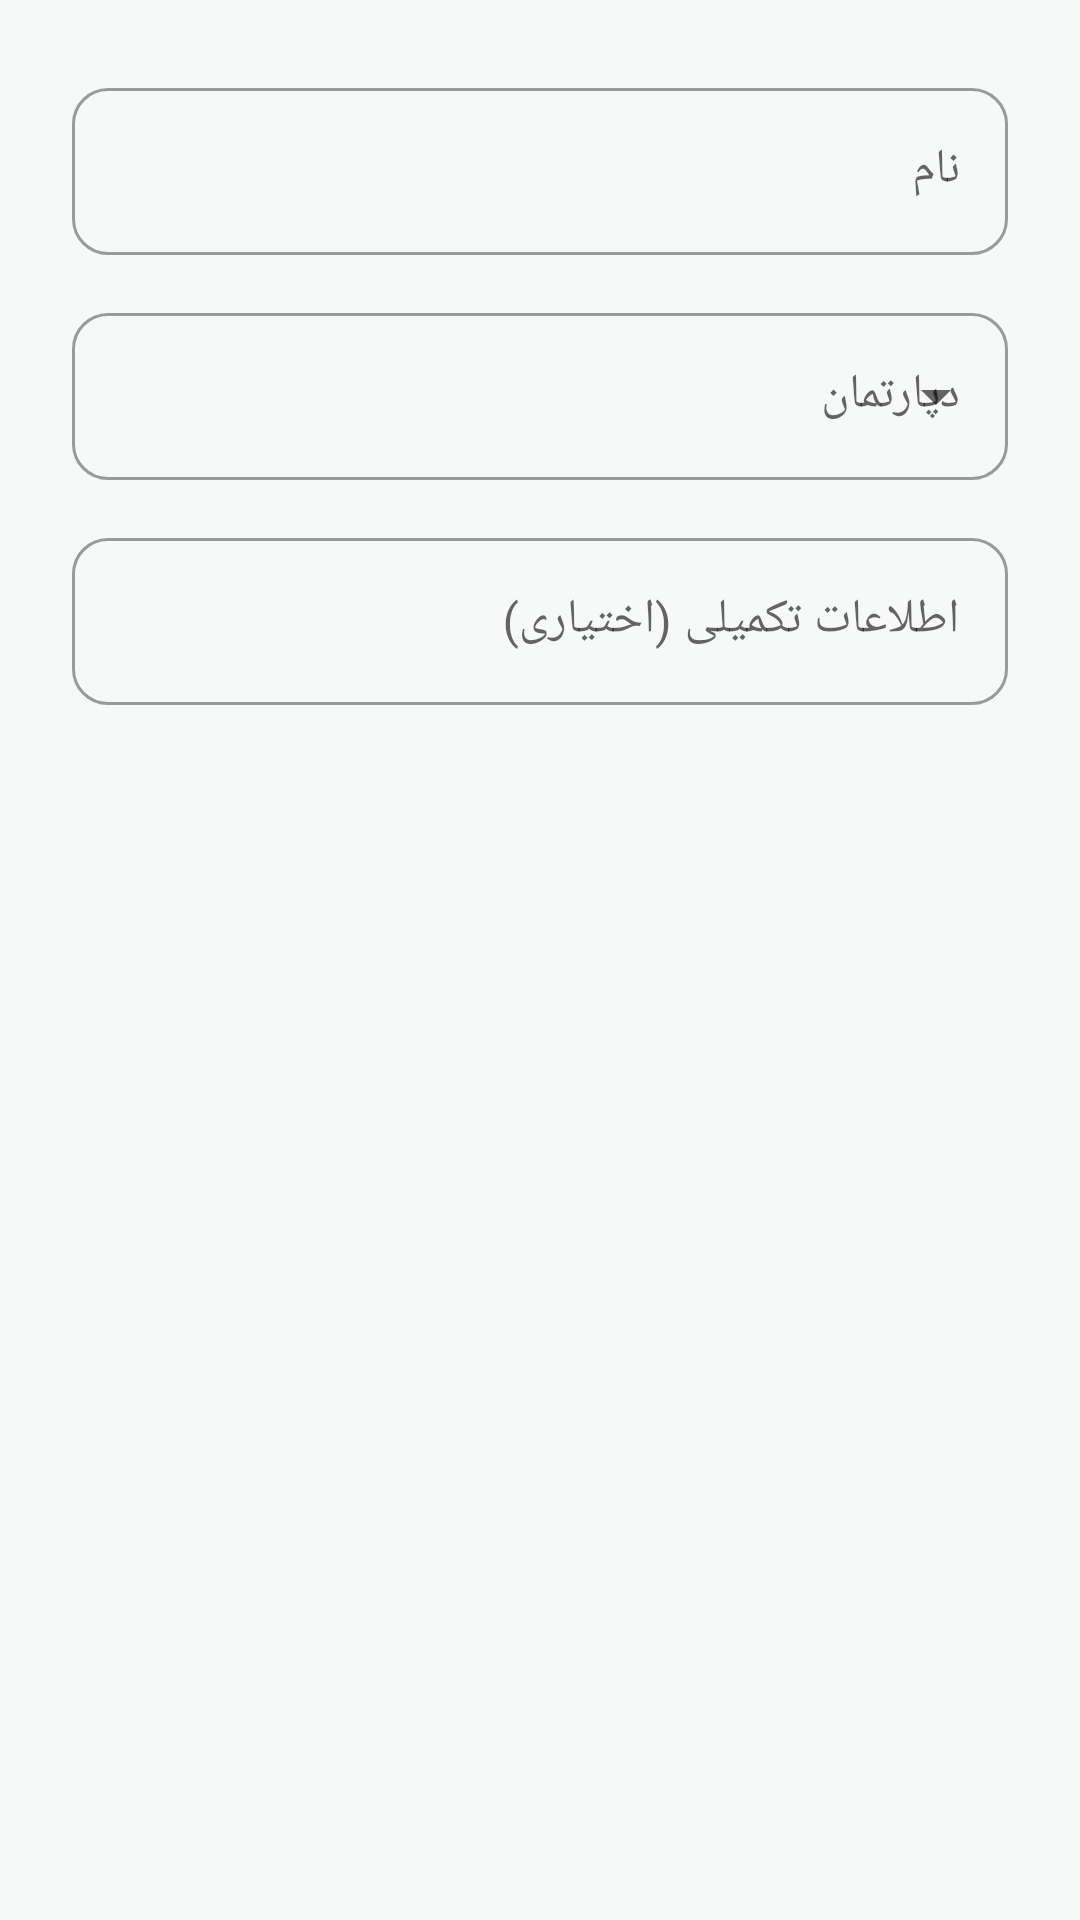

This screen was rendered from an Android layout file. Write that file and the resources it references.
<!-- AndroidManifest.xml: application theme Theme.ConcreteFactory -->
<!-- res/layout/dialog_add_person.xml -->
<?xml version="1.0" encoding="utf-8"?>
<LinearLayout xmlns:android="http://schemas.android.com/apk/res/android"
    xmlns:app="http://schemas.android.com/apk/res-auto"
    android:layout_width="match_parent"
    android:layout_height="wrap_content"
    android:orientation="vertical"
    android:padding="24dp">

    <com.google.android.material.textfield.TextInputLayout
        android:id="@+id/tilName"
        style="@style/Widget.MaterialComponents.TextInputLayout.OutlinedBox"
        android:layout_width="match_parent"
        android:layout_height="wrap_content"
        android:hint="@string/hint_name"
        app:boxCornerRadiusBottomEnd="12dp"
        app:boxCornerRadiusBottomStart="12dp"
        app:boxCornerRadiusTopEnd="12dp"
        app:boxCornerRadiusTopStart="12dp">

        <com.google.android.material.textfield.TextInputEditText
            android:id="@+id/etName"
            android:layout_width="match_parent"
            android:layout_height="wrap_content"
            android:inputType="textPersonName" />
    </com.google.android.material.textfield.TextInputLayout>

    
    <com.google.android.material.textfield.TextInputLayout
        android:id="@+id/tilGroup"
        style="@style/Widget.MaterialComponents.TextInputLayout.OutlinedBox.ExposedDropdownMenu"
        android:layout_width="match_parent"
        android:layout_height="wrap_content"
        android:layout_marginTop="14dp"
        android:hint="@string/hint_department"
        app:boxCornerRadiusBottomEnd="12dp"
        app:boxCornerRadiusBottomStart="12dp"
        app:boxCornerRadiusTopEnd="12dp"
        app:boxCornerRadiusTopStart="12dp">

        <AutoCompleteTextView
            android:id="@+id/etGroup"
            android:layout_width="match_parent"
            android:layout_height="wrap_content"
            android:inputType="none" />
    </com.google.android.material.textfield.TextInputLayout>

    <com.google.android.material.textfield.TextInputLayout
        android:id="@+id/tilExtraInfo"
        style="@style/Widget.MaterialComponents.TextInputLayout.OutlinedBox"
        android:layout_width="match_parent"
        android:layout_height="wrap_content"
        android:layout_marginTop="14dp"
        android:hint="@string/hint_extra_info"
        app:boxCornerRadiusBottomEnd="12dp"
        app:boxCornerRadiusBottomStart="12dp"
        app:boxCornerRadiusTopEnd="12dp"
        app:boxCornerRadiusTopStart="12dp">

        <com.google.android.material.textfield.TextInputEditText
            android:id="@+id/etExtraInfo"
            android:layout_width="match_parent"
            android:layout_height="wrap_content"
            android:inputType="text" />
    </com.google.android.material.textfield.TextInputLayout>

</LinearLayout>
<!-- resources referenced by this layout -->
<resources>
  <string name="hint_department">دپارتمان</string>
  <string name="hint_extra_info">اطلاعات تکمیلی (اختیاری)</string>
  <string name="hint_name">نام</string>
  <style name="Theme.ConcreteFactory" parent="Theme.MaterialComponents.DayNight.NoActionBar">
          <item name="colorPrimary">@color/colorPrimary</item>
          <item name="colorPrimaryVariant">@color/colorPrimaryVariant</item>
          <item name="colorOnPrimary">@color/white</item>
          <item name="colorSecondary">@color/colorSecondary</item>
          <item name="colorSecondaryVariant">@color/colorSecondaryVariant</item>
          <item name="colorOnSecondary">@color/concrete_900</item>
          <item name="android:statusBarColor">@color/concrete_900</item>
          <item name="android:windowBackground">@color/colorBackground</item>
          <item name="android:windowLightStatusBar" tools:targetApi="m">false</item>
          <item name="materialButtonStyle">@style/Widget.ConcreteFactory.Button</item>
      </style>
  <color name="colorPrimary">@color/concrete_900</color>
  <color name="colorPrimaryVariant">@color/concrete_800</color>
  <color name="white">#FFFFFF</color>
  <color name="colorSecondary">@color/safety_amber</color>
  <color name="colorSecondaryVariant">@color/safety_amber_dark</color>
  <color name="concrete_900">#1F2429</color>
  <color name="colorBackground">@color/concrete_050</color>
  <style name="Widget.ConcreteFactory.Button" parent="Widget.MaterialComponents.Button">
          <item name="cornerRadius">14dp</item>
          <item name="android:textAllCaps">false</item>
          <item name="android:letterSpacing">0</item>
      </style>
  <color name="concrete_800">#2C3237</color>
  <color name="safety_amber">#F5A623</color>
  <color name="safety_amber_dark">#D6890B</color>
  <color name="concrete_050">#F7F8F8</color>
</resources>
